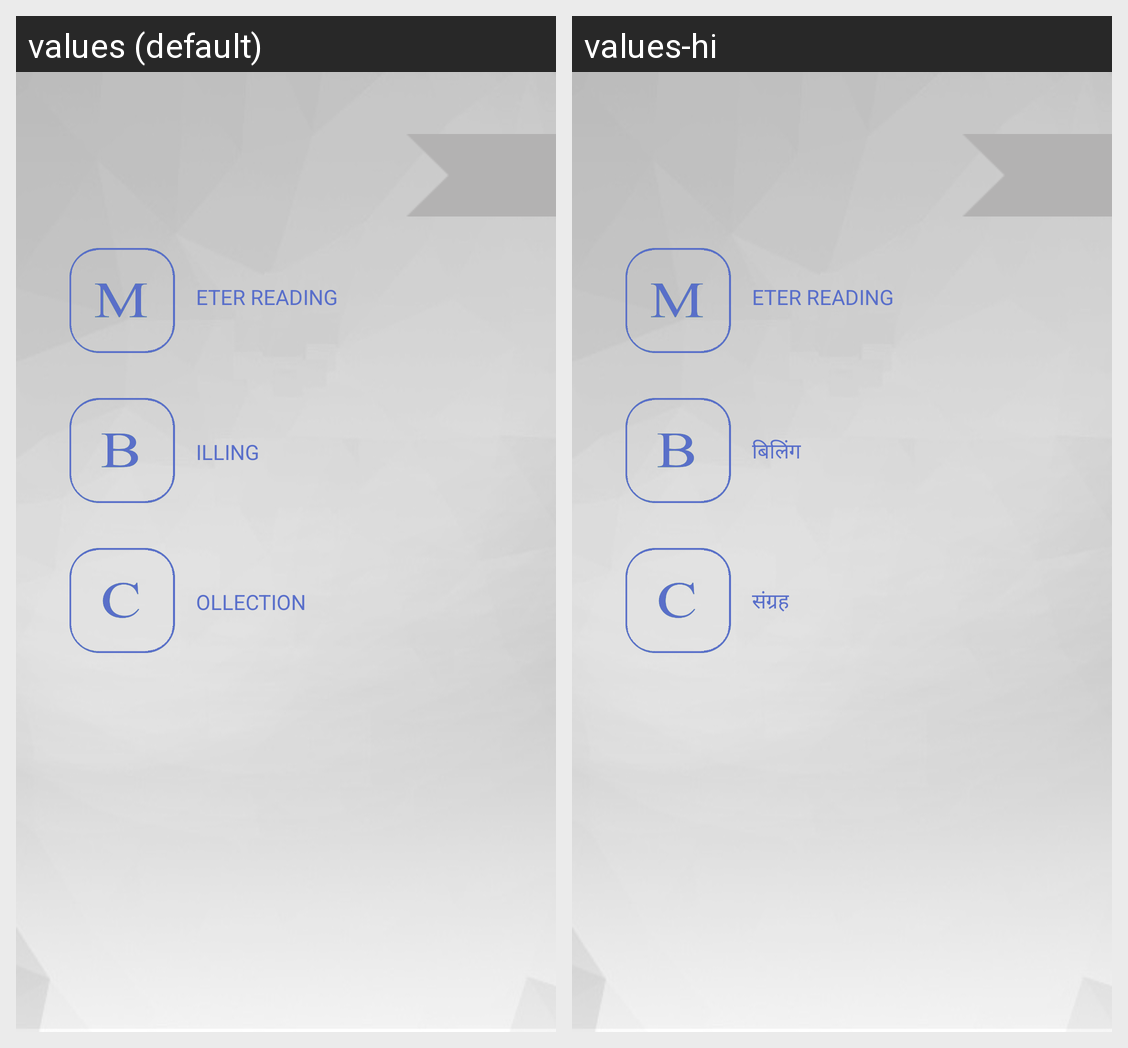

Here is an Android app screen in its default locale and in the app's own translations. Write out the translated-string differences for the strings that appear on this screen.
Android screen res/layout/activity_home.xml rendered under 2 locales, left to right: values (default), values-hi. Device: Nexus 5 (rendered at 1080×1920; each locale shown at half size, 540×960, under a caption strip naming it); theme Theme.MaterialComponents.DayNight.NoActionBar.
Strings drawn on this screen, with the default value and each locale's value (text and hints the layout hard-codes, and strings that could not be matched under every locale, appear in the picture but are not listed):

meter_read
  values: ETER READING
  values-hi: ETER READING  [not translated; the default value is used]

billing
  values: ILLING
  values-hi: बिलिंग

collection
  values: OLLECTION
  values-hi: संग्रह
